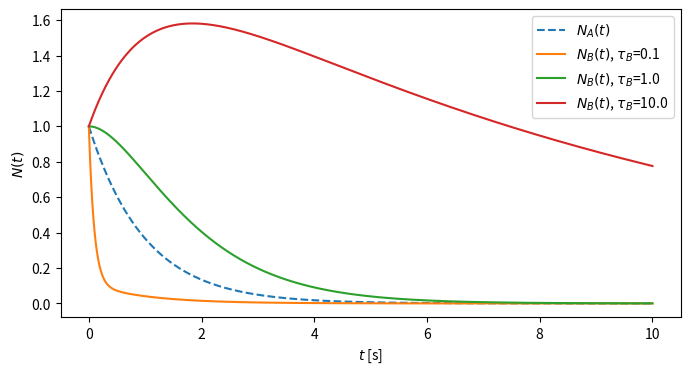
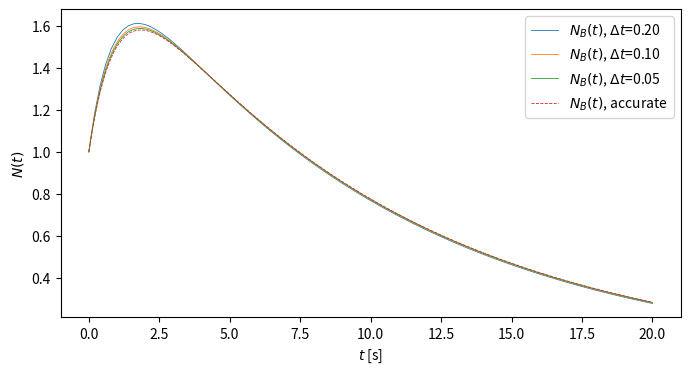

Write Python code to recreate these figures, in order.
# -*- coding: utf-8 -*-
def func(y, x): 
    # 指定 f(x,y)形式，当然本例中f与x (也即时间t)无关
    return [-y[0]/tauA, y[0]/tauA - y[1]/tauB]

def next_step(func, y, x, tstep):
    # y的下一步演化值
    return [y[i] + func(y, x)[i]*tstep for i in range(2)]

def calculator(tauA, tauB, tstep, T): # 封装求解过程
    y = [1., 1.] # 初始函数值(NA, NB)
    Lt = [i*tstep for i in range(int(T/tstep) + 1)] # 等步长的时间演化向量
    Ly = []
    Ly.append(y)
    for t in range(len(Lt)-1):
        y = next_step(func, y, t, tstep) # y在下一时间的演化结果
        Ly.append(y)
    return Lt, Ly

# 下面开始就具体参数值计算微分方程数值解
Ly_dict = {}
Lt_dict = {}
tauA = 1.
tauB = 1.
for tauB in [0.1, 1., 10.]: # 改变3种不同的tauB
    Lt, Ly_dict['tauB=%.1f'%tauB] = calculator(tauA=1., tauB=tauB, tstep=0.01, T=10.)
    print('tauB=%.1f 计算完毕'%tauB)
for tstep in [0.2, 0.1, 0.05]: # 改变3种不同的步长tstep
    Lt_dict['tstep=%.2f'%tstep], Ly_dict['tstep=%.2f'%tstep] = calculator(tauA=1., tauB=10., tstep=tstep, T=20.)
    print('tstep=%.2f 计算完毕'%tstep)


    

########## 计算完啦，下面来画图验证一下 ##########
from matplotlib import pyplot as plt # 只是为了画图啦
import numpy as np # 为了用常数e
plt.figure(figsize=(8,4))
plt.plot(Lt, [Ly_dict['tauB=0.1'][i][0] for i in range(len(Lt))], label=r'$N_A (t)$', linestyle='--')
for tauB in [0.1, 1., 10.]:
    plt.plot(Lt, [Ly_dict['tauB=%.1f'%tauB][i][1] for i in range(len(Lt))], label=r'$N_B (t)$, $\tau_B$=%.1f'%tauB)
plt.xlabel(r'$t$ [s]')
plt.ylabel(r'$N(t)$')
plt.legend(loc=1)
plt.savefig('03_tauB.pdf')
plt.show()

plt.figure(figsize=(8,4))
for tstep in [0.2, 0.1, 0.05]: # 改变3种不同的步长tstep
    plt.plot(Lt_dict['tstep=%.2f'%tstep], [Ly_dict['tstep=%.2f'%tstep][i][1] for i in range(len(Lt_dict['tstep=%.2f'%tstep]))], 
             label=r'$N_B (t)$, $\Delta t$=%.2f'%tstep, linewidth=0.6)
def func_realB(t):
    return np.exp(-t/10)+10./(1-10)*(np.exp(-t/1) - np.exp(-t/10))
plt.plot(np.linspace(0.,20.,1000), func_realB(np.linspace(0.,20.,1000)), label=r'$N_B (t)$, accurate', linewidth=0.6, linestyle='--')
plt.xlabel(r'$t$ [s]')
plt.ylabel(r'$N(t)$')
plt.legend()
plt.savefig('03_tstep.pdf')
plt.show()
